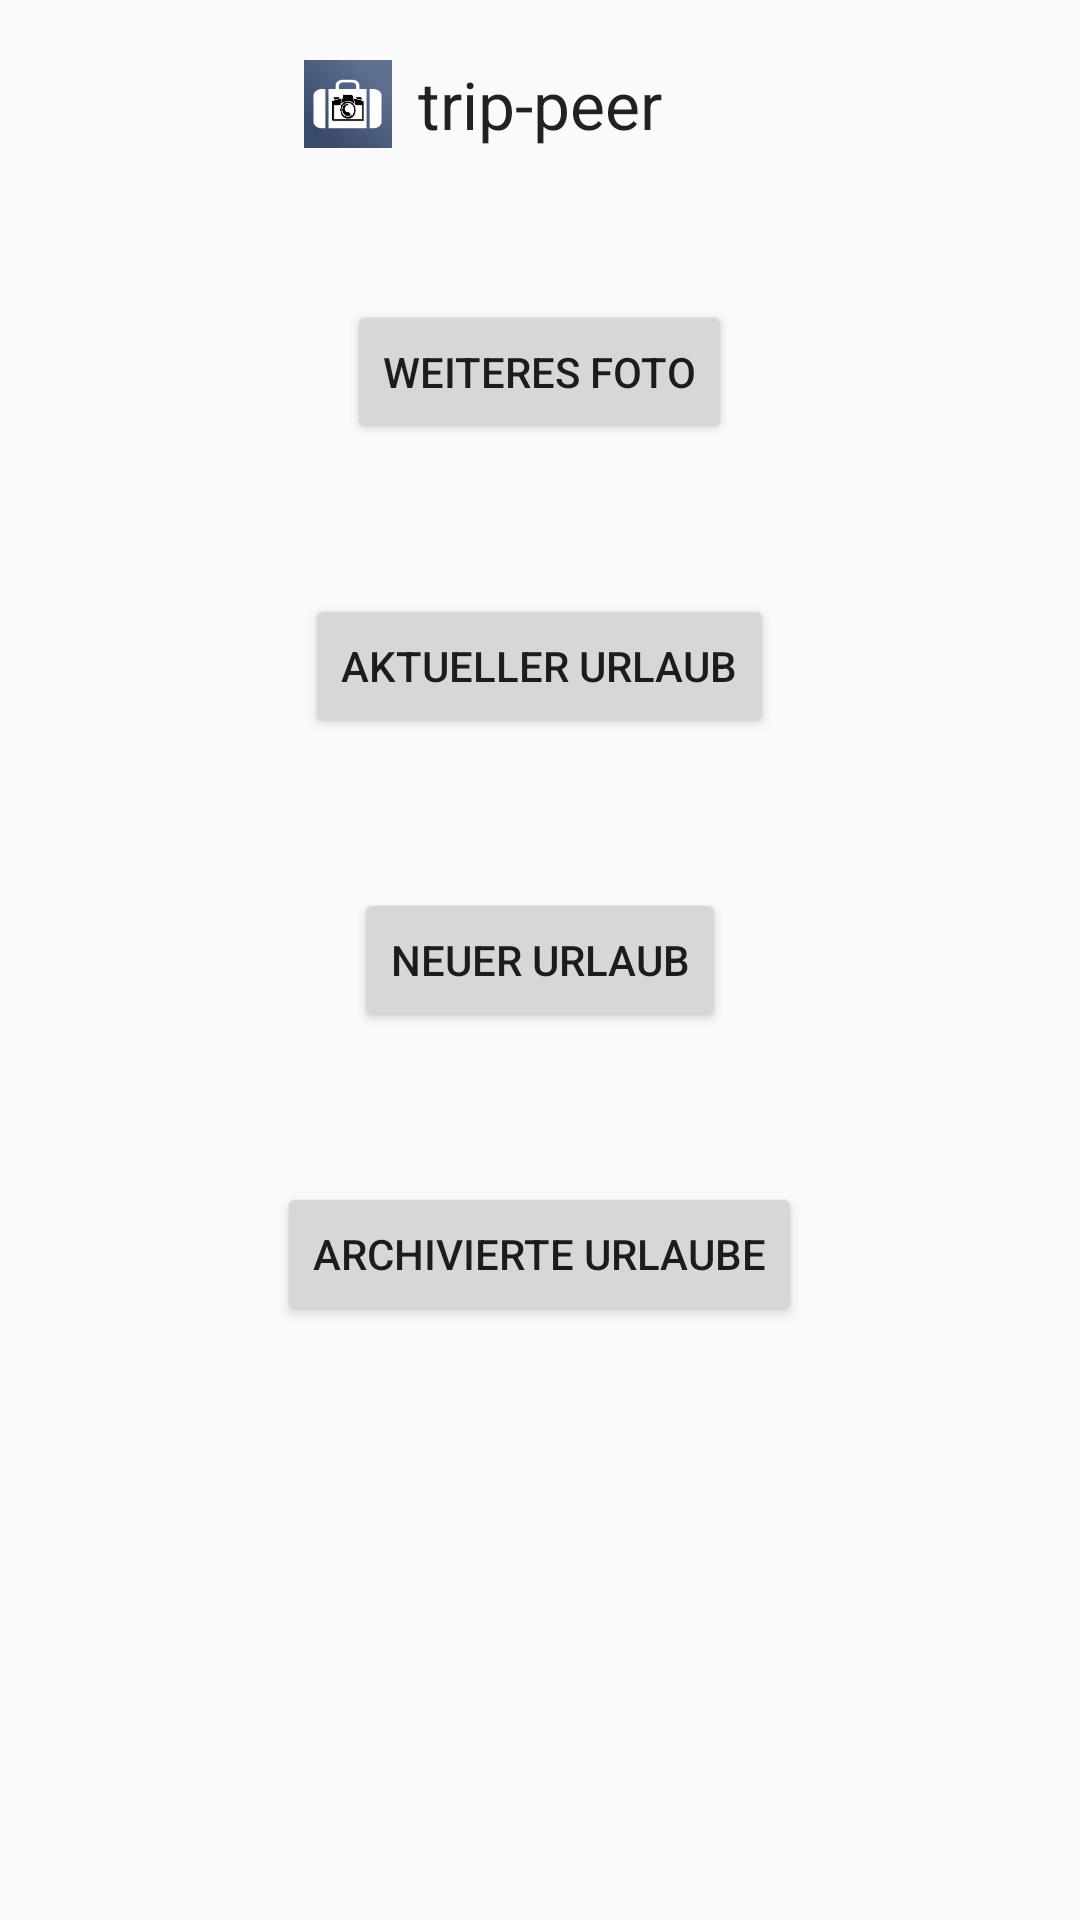

The Android layout XML behind this screen, and the referenced resources:
<!-- AndroidManifest.xml: application theme AppTheme -->
<!-- res/layout/activity_hauptmenu.xml -->
<RelativeLayout xmlns:android="http://schemas.android.com/apk/res/android"
    xmlns:tools="http://schemas.android.com/tools" android:layout_width="match_parent"
    android:layout_height="match_parent" android:paddingLeft="@dimen/activity_horizontal_margin"
    android:paddingRight="@dimen/activity_horizontal_margin"
    android:paddingTop="@dimen/activity_vertical_margin"
    android:paddingBottom="@dimen/activity_vertical_margin" tools:context=".MainActivity"
    android:id="@+id/hauptmenue">

// Erstellung der Buttons des Hauptmenüs


    <TextView
        android:layout_width="wrap_content"
        android:layout_height="wrap_content"
        android:textAppearance="?android:attr/textAppearanceLarge"
        android:text="trip-peer"
        android:id="@+id/textView3"
        android:layout_alignParentTop="true"
        android:layout_centerHorizontal="true"
        android:layout_marginTop="20dp"
        />

    <ImageView
        android:id="@+id/app_logo"
        android:layout_width="wrap_content"
        android:layout_height="wrap_content"
        android:src="@drawable/icon"
        android:layout_alignTop="@+id/textView3"
        android:layout_toLeftOf="@+id/textView3"
        android:layout_alignBottom="@+id/textView3"
        android:layout_alignLeft="@+id/archivierte_urlaube"
        android:layout_alignStart="@+id/archivierte_urlaube" />

    <Button
        android:layout_width="wrap_content"
        android:layout_height="wrap_content"
        android:text="weiteres Foto"
        android:id="@+id/weiteres_foto"
        android:layout_alignParentTop="true"
        android:layout_centerHorizontal="true"
        android:layout_marginTop="100dp"
        android:onClick="newPicture" />
    
    <Button
        android:layout_width="wrap_content"
        android:layout_height="wrap_content"
        android:text="aktueller Urlaub"
        android:id="@+id/aktueller_urlaub"
        android:layout_below="@+id/weiteres_foto"
        android:layout_centerHorizontal="true"
        android:layout_marginTop="50dp"
        android:onClick="currentTrip" />

    <Button
        android:layout_width="wrap_content"
        android:layout_height="wrap_content"
        android:text="neuer Urlaub"
        android:id="@+id/neuer_urlaub"
        android:layout_below="@+id/aktueller_urlaub"
        android:layout_centerHorizontal="true"
        android:layout_marginTop="50dp"
        android:onClick="newTrip" />

    <Button
        android:layout_width="wrap_content"
        android:layout_height="wrap_content"
        android:text="archivierte Urlaube"
        android:id="@+id/archivierte_urlaube"
        android:layout_below="@+id/neuer_urlaub"
        android:layout_centerHorizontal="true"
        android:layout_marginTop="50dp"
        android:onClick="latestTrips" />


</RelativeLayout>
<!-- resources referenced by this layout -->
<resources>
  <!-- drawable icon: jpeg bitmap (drawable, 6711 bytes) -->
  <style name="AppTheme" parent="Theme.AppCompat.Light.DarkActionBar">
  
      </style>
</resources>
